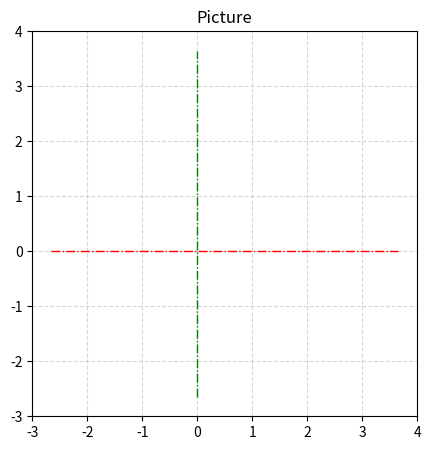

Python code for this plot:
from matplotlib import pyplot as plt


def draw_axis(start, end,
              color="black", linewidth=1.0, linestyle="--", ):
    plt.plot(
        [start[0], end[0]], [start[1], end[1]],
        color=color, linestyle=linestyle, linewidth=linewidth
    )


def default_scene():
    ##########################
    # Draw here
    ##########################

    pass


def draw_axes(coordinate_rect, axis_color, axis_line_style):
    shift_offset = 0.1

    y_len = coordinate_rect[3] - coordinate_rect[1]
    shift = y_len * shift_offset / 2

    start_x = (0.0, coordinate_rect[1] + shift)
    end_x = (0.0, coordinate_rect[3] - shift)

    axis_x_color = "red"
    axis_y_color = "green"
    if isinstance(axis_color, str):
        axis_x_color = axis_color
        axis_y_color = axis_color
    elif isinstance(axis_color, (tuple, list)):
        if len(axis_color) == 1:
            axis_x_color = axis_color
            axis_y_color = axis_color
        elif len(axis_color) >= 2:
            axis_x_color = axis_color[0]
            axis_y_color = axis_color[1]

    draw_axis(start_x, end_x, color=axis_y_color, linestyle=axis_line_style)

    x_len = coordinate_rect[2] - coordinate_rect[0]
    x_shift = x_len * shift_offset / 2

    start_x = (coordinate_rect[0] + x_shift, 0.0)
    end_x = (coordinate_rect[2] - x_shift, 0.0)
    draw_axis(start_x, end_x, color=axis_x_color, linestyle=axis_line_style)


def draw_scene(
        scene=default_scene,
        image_size=(5, 5),
        coordinate_rect=(-1, -1, 1, 1),
        title="Picture",
        base_axis_show=True, axis_show=False, axis_color=("red", "green"), axis_line_style="-.",
        grid_show=True, grid_line_linestyle="solid", greed_alpha=1.0,
        keep_aspect_ratio=True,
):
    plt.figure(figsize=image_size)
    plt.xlim(coordinate_rect[0], coordinate_rect[2])
    plt.ylim(coordinate_rect[1], coordinate_rect[3])
    if keep_aspect_ratio:
        plt.gca().set_aspect('equal', adjustable='box')
    plt.title(title)
    if grid_show:
        plt.grid(grid_show, linestyle=grid_line_linestyle, alpha=greed_alpha, )
    else:
        plt.grid(False)

    if axis_show:
        draw_axes(coordinate_rect, axis_color, axis_line_style)

    # Відключення стандартних осей
    if not base_axis_show:
        plt.gca().spines['bottom'].set_visible(False)
        plt.gca().spines['left'].set_visible(False)
        plt.gca().spines['top'].set_visible(False)
        plt.gca().spines['right'].set_visible(False)

    scene()

    plt.show()


if __name__ == '__main__':
    draw_scene(
        scene=default_scene,
        coordinate_rect=(-3, -3, 4, 4),
        base_axis_show=True,  # set False to hide axis
        axis_show=True,
        # axis_color=("green","red"),
        grid_show=True,
        grid_line_linestyle='--',
        greed_alpha=0.5,
    )
